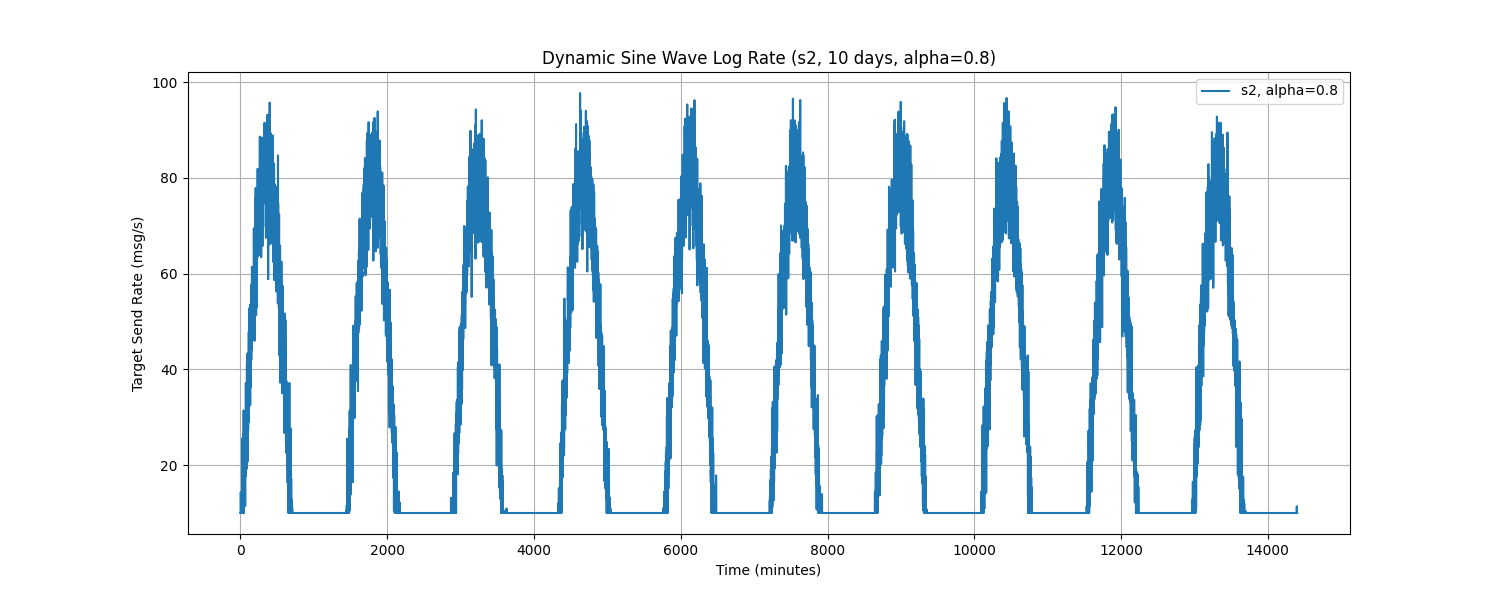

Source data for this figure (header and first rows):
Time, target_send_rate
0.0, 10.0
1.0, 10.0
2.0, 10.0
3.0, 10.0
4.0, 10.0
5.0, 10.0
6.0, 14.33
7.0, 10.0
8.0, 10.0
9.0, 10.0
10.0, 10.0
11.0, 10.0
12.0, 10.0
13.0, 10.0
14.0, 10.0
15.0, 10.0
16.0, 10.0
17.0, 10.0
18.0, 10.0
19.0, 11.8
20.0, 10.0
21.0, 10.0
22.0, 10.0
23.0, 10.0
24.0, 15.04
25.0, 11.59
26.0, 10.0
27.0, 25.63
28.0, 10.0
29.0, 10.0
30.0, 21.76
31.0, 12
32.0, 15.72
33.0, 10.0
34.0, 13.03
35.0, 16.99
36.0, 13.4
37.0, 15.26
38.0, 10.0
39.0, 15.77
40.0, 10.0
41.0, 13.24
42.0, 18.56
43.0, 26.52
44.0, 18.23
45.0, 31.43
46.0, 18.99
47.0, 19.98
48.0, 11
49.0, 10.0
50.0, 12.31
51.0, 25.21
52.0, 28.34
53.0, 16.14
54.0, 26.38
55.0, 22.93
56.0, 22.32
57.0, 18.58
58.0, 15.49
59.0, 30.41
... 14,340 more rows
